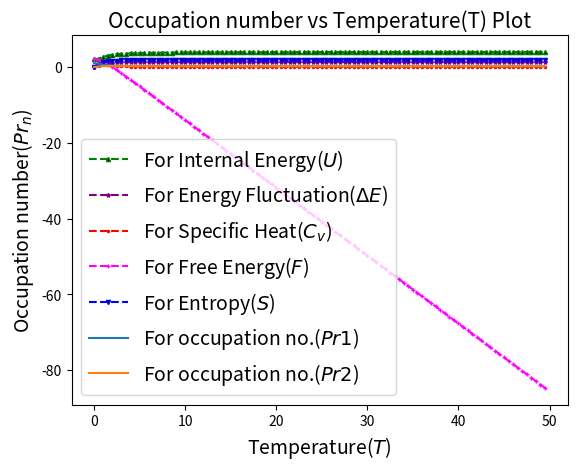

Reproduce this figure in Python.
import numpy as np
from itertools import product
import matplotlib.pyplot as plt

N=2             #no. of bosons
en=3              #no. of energy levels
Ti,Tf=0.01,50.0
n=100
h=(Tf-Ti)/n
kb=1.0
a=list(range(N+1))
l=list(product(a,repeat=en))
ek=list(range(1,en+1))
En=[]
for b in l[:]:
    if sum(b) != N:
       l.remove(b)

k=np.array(l)
for i in range(len(k)):
    En.append(np.dot(ek,k[i]))

E=np.sort(En)
#print(E)
def z(i,T):
    return np.exp(E[i]/-(kb*T))

def u(i,T):
    return (E[i])*z(i,T)

def u2(i,T):
    return z(i,T)*(E[i])**2

def Z(T):
    sumz=0.0
    for i in range(len(E)):
        sumz=sumz+z(i,T)
    return sumz

def U(T):
    sumu=0.0
    for i in range(len(E)):
        sumu=sumu+u(i,T)
    return sumu/Z(T)

def U2(T):
    sumu2=0.0
    for i in range(len(E)):
        sumu2=sumu2+u2(i,T)
    return sumu2/Z(T)


def s(T):
    return np.sqrt(U2(T)-(U(T)*U(T)))
     
def cv(T):
     return s(T)**2/T**2

def F(T):
    return -kb*T*np.log(Z(T))

def S(T):
     return (U(T)-F(T))/T
 
def op(i,T):
    return np.exp(-E[i]/(kb*T))/Z(T)

par=[]
temp=[]
avg_e=[]
fluc=[]
sh=[]
free=[]
entropy=[]
Pr1=[]
Pr2=[]


for j in range(n):
    T=Ti+j*h
    temp.append(T)
    par.append(Z(T))
    avg_e.append(U(T))
    fluc.append(s(T))
    sh.append(cv(T))
    free.append(F(T))
    entropy.append(S(T))
    Pr1.append(op(0,T))
    Pr2.append(op(1,T))
    
    
plt.title("Internal Energy(U) vs Temperature(T) Plot",size=15)
plt.xlabel("Temperature($T$)", size=14)
plt.ylabel("Internal Energy($U$)",size=14)
plt.plot(temp,avg_e,marker='^',mfc='k',ms=3,ls='--',color='g',label='For Internal Energy($U$)')
plt.legend(loc='best',prop={'size':14}) 
plt.grid()
plt.show()
plt.title("Energy Fluctuation(ΔE) vs Temperature(T) Plot",size=15)
plt.xlabel("Temperature($T$)", size=14)
plt.ylabel("Energy Fluctuation ($ΔE$)",size=14)
plt.plot(temp,fluc,marker='*',mfc='k',ms=3,ls='--',color='purple',label='For Energy Fluctuation($ΔE$)')
plt.legend(loc='best',prop={'size':14}) 
plt.grid()
plt.show()
plt.title("Specific Heat(Cv) vs Temperature(T) Plot",size=15)
plt.xlabel("Temperature($T$)", size=14)
plt.ylabel("Specific Heat($C_v$)",size=14)
plt.plot(temp,sh,marker='.',mfc='r',ms=3,ls='--',color='r',label='For Specific Heat($C_v$)')
plt.legend(loc='best',prop={'size':14}) 
plt.grid()
plt.show()    
plt.title("Free Energy(F) vs Temperature(T) Plot",size=15)
plt.xlabel("Temperature($T$)", size=14)
plt.ylabel("Free Energy($F$)",size=14)
plt.plot(temp,free,marker='+',mfc='k',ms=3,ls='--',color='magenta',label='For Free Energy($F$)')
plt.legend(loc='best',prop={'size':14}) 
plt.grid()
plt.show()    
plt.title("Entropy(S) vs Temperature(T) Plot",size=15)
plt.xlabel("Temperature($T$)", size=14)
plt.ylabel("Entropy($S$)",size=14)
plt.plot(temp,entropy,marker='v',mfc='k',ms=3,ls='--',color='b',label='For Entropy($S$)')
plt.legend(loc='best',prop={'size':14}) 
plt.grid()
plt.show()
plt.title("Occupation number vs Temperature(T) Plot",size=15)
plt.xlabel("Temperature($T$)", size=14)
plt.ylabel("Occupation number($Pr_n$)",size=14)  
plt.plot(temp,Pr1,label='For occupation no.($Pr1$)')
plt.plot(temp,Pr2,label='For occupation no.($Pr2$)')
plt.legend(loc='best',prop={'size':14})
plt.grid()
plt.show()    


